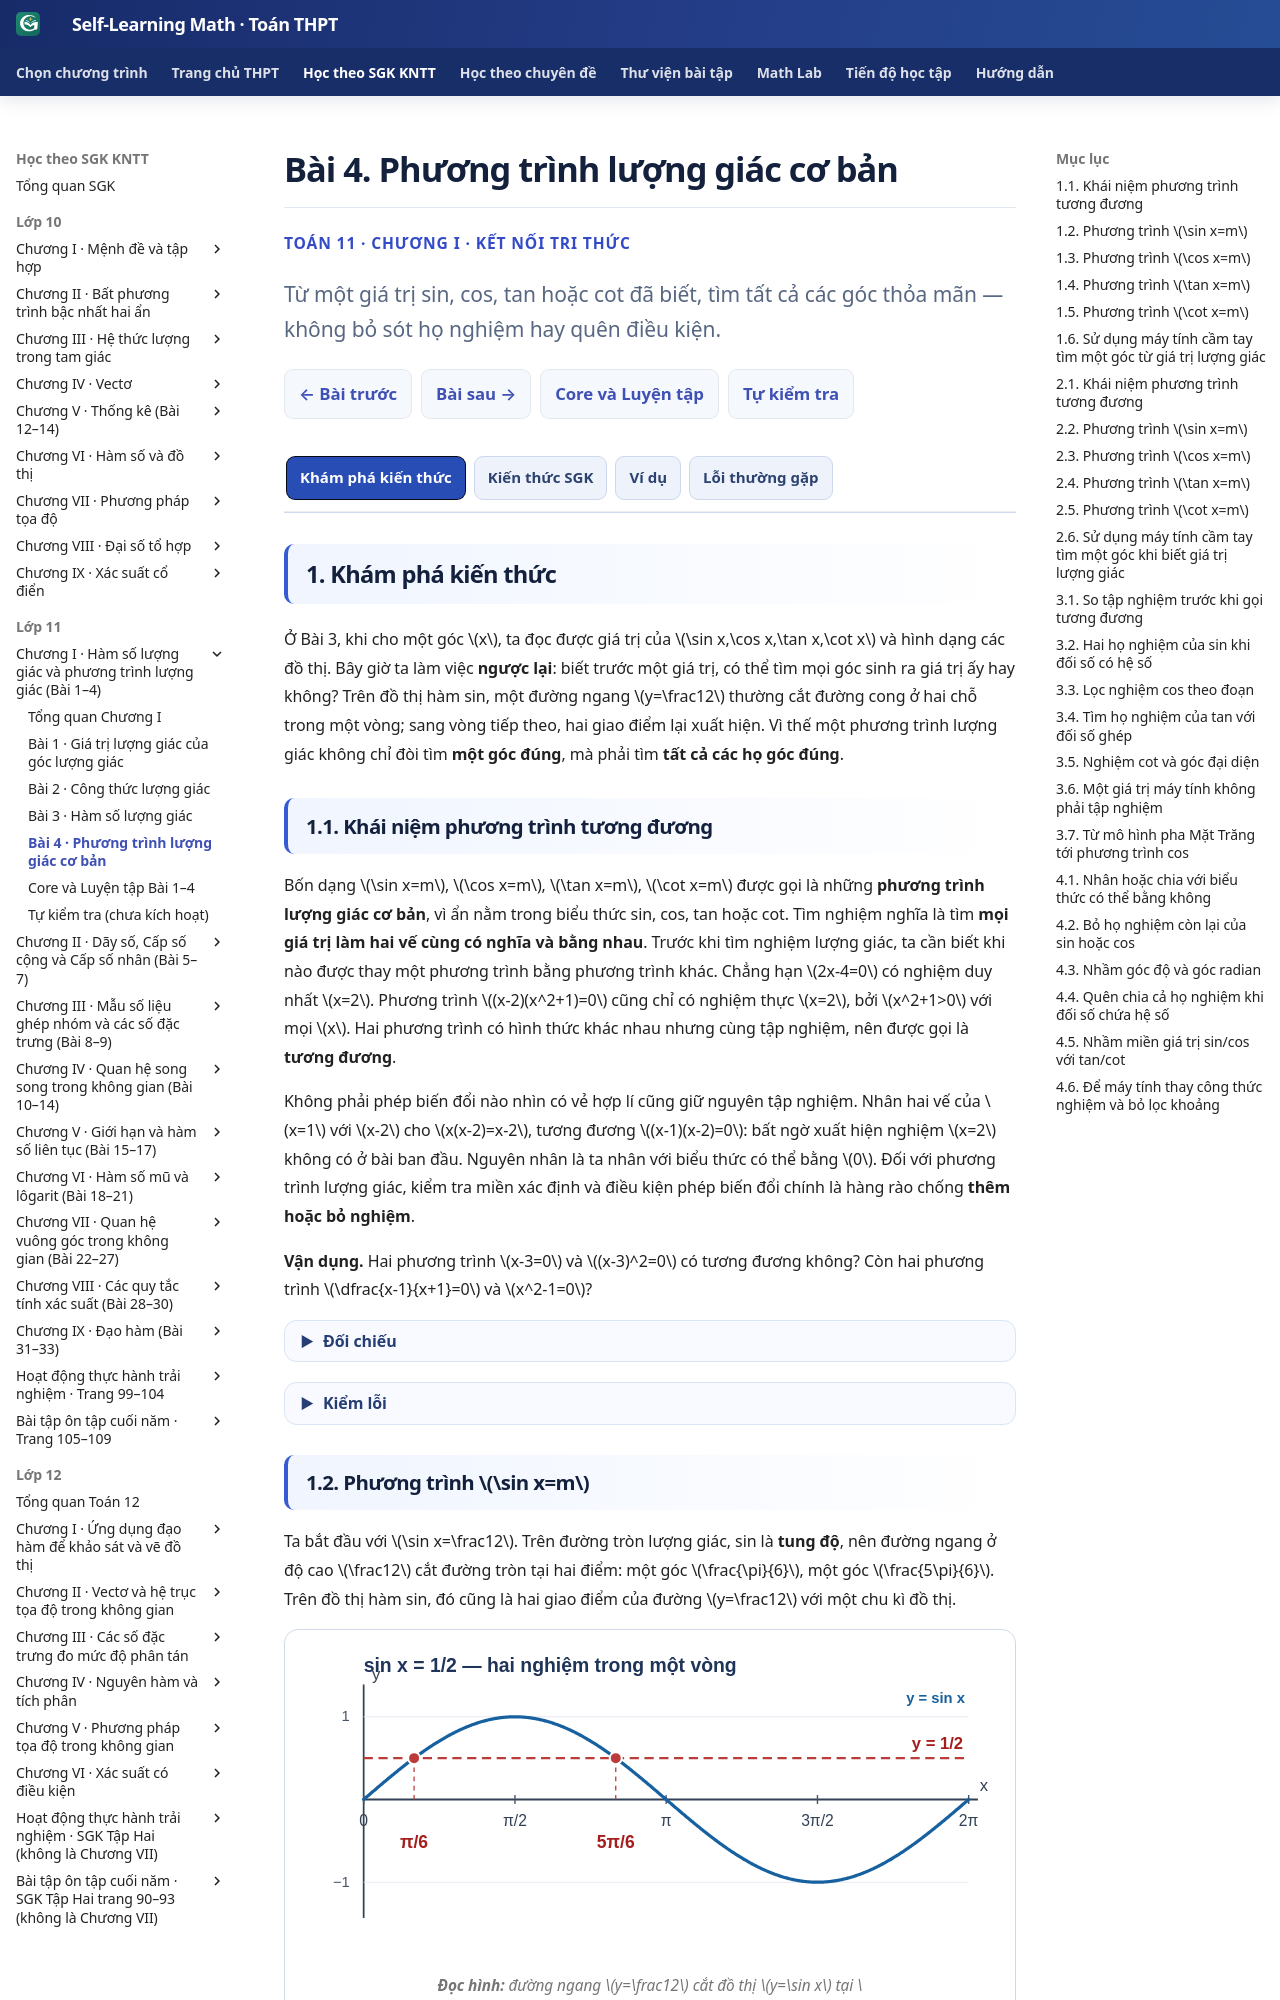

repository: TMA2015/self-learning-math · page: thpt-preview/sgk/lop-11/chuong-i/bai-4/index.html · generator: mkdocs

# Bài 4. Phương trình lượng giác cơ bản

<style>
/* B04-only semantic 3+1. No shared runtime/stylesheet changes. */
.md-typeset:has([data-g11-b04-authoring]) .thpt-r4-knowledge-conclusion.thpt-r4-concept-card {
  background:#e8f7f2;border-color:#a9dccc;border-left-color:#087d69;color:#174137;
}
.md-typeset:has([data-g11-b04-authoring]) .thpt-r4-knowledge-conclusion.thpt-r4-rule-card {
  background:#eaf1fc;border-color:#a5bee5;border-left-color:#4879c2;color:#193d66;
}
.md-typeset:has([data-g11-b04-authoring]) .thpt-r4-knowledge-conclusion.thpt-r4-recap-card {
  background:#fff3d5;border-color:#eacb7c;border-left-color:#c49a37;color:#27344f;
}
.md-typeset:has([data-g11-b04-authoring]) .thpt-r4-key-formula {
  background:transparent;color:inherit;border:1px solid #8c9ab0;
  border-left:4px solid #64748b;border-radius:10px;padding:.75rem 1rem;
  margin:.65rem 0 1rem;line-height:1.65;
}
[data-md-color-scheme="slate"] .md-typeset:has([data-g11-b04-authoring]) .thpt-r4-knowledge-conclusion.thpt-r4-concept-card {
  background:#193d36;border-color:#447e70;border-left-color:#76dfc7;color:#e9fff7;
}
[data-md-color-scheme="slate"] .md-typeset:has([data-g11-b04-authoring]) .thpt-r4-knowledge-conclusion.thpt-r4-rule-card {
  background:#203551;border-color:#45658a;border-left-color:#8cb4ed;color:#ecf5ff;
}
[data-md-color-scheme="slate"] .md-typeset:has([data-g11-b04-authoring]) .thpt-r4-knowledge-conclusion.thpt-r4-recap-card {
  background:#453919;border-color:#856b37;border-left-color:#d4b05f;color:#fff2d5;
}
[data-md-color-scheme="slate"] .md-typeset:has([data-g11-b04-authoring]) .thpt-r4-key-formula {
  background:transparent;color:inherit;border-color:#8c9ab0;border-left-color:#bdc8d8;
}
</style>

<div class="thpt-r4-screen" data-thpt-r4 data-g11-b04-authoring>
<p class="thpt-r4-eyebrow">TOÁN 11 · CHƯƠNG I · KẾT NỐI TRI THỨC</p>
<p class="thpt-r4-lead">Từ một giá trị sin, cos, tan hoặc cot đã biết, tìm tất cả các góc thỏa mãn — không bỏ sót họ nghiệm hay quên điều kiện.</p>
<nav class="thpt-r4-lesson-tabs"><a href="../">Chương I</a><a href="../luyen-tap/">Core và Luyện tập</a><a href="../tu-kiem-tra-chuong/">Tự kiểm tra cuối chương</a></nav>
</div>

=== "Khám phá kiến thức"

    Ở Bài 3, khi cho một góc \(x\), ta đọc được giá trị của \(\sin x,\cos x,\tan x,\cot x\) và hình dạng các đồ thị. Bây giờ ta làm việc **ngược lại**: biết trước một giá trị, có thể tìm mọi góc sinh ra giá trị ấy hay không? Trên đồ thị hàm sin, một đường ngang \(y=\frac12\) thường cắt đường cong ở hai chỗ trong một vòng; sang vòng tiếp theo, hai giao điểm lại xuất hiện. Vì thế một phương trình lượng giác không chỉ đòi tìm **một góc đúng**, mà phải tìm **tất cả các họ góc đúng**.

    ### 1.1. Khái niệm phương trình tương đương

    Bốn dạng \(\sin x=m\), \(\cos x=m\), \(\tan x=m\), \(\cot x=m\) được gọi là những **phương trình lượng giác cơ bản**, vì ẩn nằm trong biểu thức sin, cos, tan hoặc cot. Tìm nghiệm nghĩa là tìm **mọi giá trị làm hai vế cùng có nghĩa và bằng nhau**. Trước khi tìm nghiệm lượng giác, ta cần biết khi nào được thay một phương trình bằng phương trình khác. Chẳng hạn \(2x-4=0\) có nghiệm duy nhất \(x=2\). Phương trình \((x-2)(x^2+1)=0\) cũng chỉ có nghiệm thực \(x=2\), bởi \(x^2+1>0\) với mọi \(x\). Hai phương trình có hình thức khác nhau nhưng cùng tập nghiệm, nên được gọi là **tương đương**.

    Không phải phép biến đổi nào nhìn có vẻ hợp lí cũng giữ nguyên tập nghiệm. Nhân hai vế của \(x=1\) với \(x-2\) cho \(x(x-2)=x-2\), tương đương \((x-1)(x-2)=0\): bất ngờ xuất hiện nghiệm \(x=2\) không có ở bài ban đầu. Nguyên nhân là ta nhân với biểu thức có thể bằng \(0\). Đối với phương trình lượng giác, kiểm tra miền xác định và điều kiện phép biến đổi chính là hàng rào chống **thêm hoặc bỏ nghiệm**.

    **Vận dụng.** Hai phương trình \(x-3=0\) và \((x-3)^2=0\) có tương đương không? Còn hai phương trình \(\dfrac{x-1}{x+1}=0\) và \(x^2-1=0\)?

    ??? question "Đối chiếu"

        **Lời giải:** Hai phương trình thứ nhất đều có tập nghiệm \(\{3\}\), nên tương đương. Phương trình phân thức có điều kiện \(x\ne-1\) và nghiệm \(x=1\), còn \(x^2-1=0\) có nghiệm \(x=\pm1\); hai phương trình sau không tương đương.

    ??? tip "Kiểm lỗi"

        Nếu chỉ nhìn thấy cùng nhân tử \(x-1\), hãy liệt kê **toàn bộ tập nghiệm** và điều kiện xác định. Mất một điều kiện có thể biến một bước giải thành phép đổi bài toán.

    ### 1.2. Phương trình \(\sin x=m\)

    Ta bắt đầu với \(\sin x=\frac12\). Trên đường tròn lượng giác, sin là **tung độ**, nên đường ngang ở độ cao \(\frac12\) cắt đường tròn tại hai điểm: một góc \(\frac{\pi}{6}\), một góc \(\frac{5\pi}{6}\). Trên đồ thị hàm sin, đó cũng là hai giao điểm của đường \(y=\frac12\) với một chu kì đồ thị.

    <figure class="thpt-r4-plot"><img loading="lazy" src="../../../../../assets/images/thpt/G11_B04_SIN_HALF_AUTHORING_RESET_20261123.svg" alt="Đồ thị sin với đường ngang y bằng một phần hai cắt tại hai hoành độ pi phần sáu và năm pi phần sáu"><figcaption><strong>Đọc hình:</strong> đường ngang \(y=\frac12\) cắt đồ thị \(y=\sin x\) tại \(x=\pi/6\) và \(x=5\pi/6\) trong một vòng \([0;2\pi)\). Sau mỗi \(2\pi\), hai giao điểm lặp lại, nên cần hai họ nghiệm.</figcaption></figure>

    Vì sin lặp sau \(2\pi\), ta phải cộng \(2k\pi\) vào **cả hai họ nghiệm**. Với một \(m\) bất kì, việc đầu tiên là kiểm \(|m|\le1\), vì tung độ của điểm trên đường tròn đơn vị không thể vượt ngoài \([-1;1]\). Chọn góc chuẩn \(\alpha\in[-\pi/2;\pi/2]\) sao cho \(\sin\alpha=m\); hai góc cùng tung độ là \(\alpha\) và \(\pi-\alpha\), sau đó cộng \(2k\pi\), \(k\in\mathbb Z\). Nếu \(m=1\) hoặc \(m=-1\), hai góc này ứng với cùng một điểm trên đường tròn, nên hai họ nghiệm trùng nhau.

    **Vận dụng.** Tìm tất cả \(x\in\mathbb R\) sao cho \(\sin x=-\frac12\), rồi tìm các nghiệm trong \([0;2\pi)\).

    ??? question "Đối chiếu"

        **Lời giải:** Chọn \(\alpha=-\pi/6\). Hai họ là \(x=-\pi/6+2k\pi\) hoặc \(x=7\pi/6+2k\pi\), \(k\in\mathbb Z\). Trong \([0;2\pi)\), hai nghiệm là \(7\pi/6\) và \(11\pi/6\) (từ họ thứ nhất với \(k=1\)).

    ??? tip "Kiểm lỗi"

        Nếu chỉ có \(x=-\pi/6+2k\pi\), em đã bỏ mất góc còn lại cùng tung độ. Nếu \(m=1\) hoặc \(-1\), hai họ có thể trùng nhau sau khi đổi \(k\), nên chỉ ghi các nghiệm **khác nhau**.

    ### 1.3. Phương trình \(\cos x=m\)

    Với cos, vị trí được đọc theo **hoành độ** của điểm trên đường tròn. Ví dụ \(\cos x=-\frac12\) là hai vị trí có cùng hoành độ âm, đối xứng qua trục hoành: \(x=2\pi/3\) và \(x=-2\pi/3\), rồi lặp sau mỗi \(2\pi\). Vì vậy dạng nghiệm của cos dùng cặp góc \(\alpha\) và \(-\alpha\), khác với cặp \(\alpha\) và \(\pi-\alpha\) của sin.

    <figure class="thpt-r4-plot"><img loading="lazy" src="../../../../../assets/images/thpt/G11_B04_COS_MINUS_HALF_AUTHORING_RESET_20261123.svg" alt="Đồ thị cos với đường ngang y bằng âm một phần hai cắt tại hai hoành độ hai pi phần ba và bốn pi phần ba"><figcaption><strong>Đọc hình:</strong> trong \([0;2\pi)\), đường ngang \(y=-\frac12\) cắt đồ thị \(y=\cos x\) tại \(x=2\pi/3\) và \(x=4\pi/3\). Hai góc \(\alpha\) và \(-\alpha\) có cùng cos; cộng các bội nguyên của \(2\pi\) để liệt kê mọi nghiệm: đó là lý do nghiệm cos có dạng \(x=\pm\alpha+2k\pi\).</figcaption></figure>

    Cũng như sin, nếu \(|m|>1\) thì không có nghiệm. Nếu \(|m|\le1\), chọn \(\alpha\in[0;\pi]\) sao cho \(\cos\alpha=m\), rồi lấy \(x=\pm\alpha+2k\pi\). Khi \(m=1\) hoặc \(m=-1\), các biểu thức có thể chỉ hai cách viết của cùng một họ nghiệm.

    **Vận dụng.** Giải \(\cos x=0\) trên \(\mathbb R\), rồi nêu nghiệm thuộc \([0;2\pi)\).

    ??? question "Đối chiếu"

        **Lời giải:** \(\cos x=0\) khi \(x=\pi/2+k\pi\), \(k\in\mathbb Z\). Trong \([0;2\pi)\) có \(x=\pi/2\) và \(x=3\pi/2\).

    ??? tip "Kiểm lỗi"

        Đừng ghi riêng \(x=\pi/2+2k\pi\): còn họ \(x=-\pi/2+2k\pi\). Có thể gộp hai họ thành \(x=\pi/2+k\pi\).

    ### 1.4. Phương trình \(\tan x=m\)

    Với tan, trên mỗi khoảng \((-\pi/2+k\pi;\pi/2+k\pi)\), đồ thị liên tục và **tăng** từ âm vô cùng đến dương vô cùng. Vì vậy bất kì đường ngang \(y=m\) nào cũng cắt **mỗi nhánh đúng một lần**. Khác sin và cos, \(m\) được phép là mọi số thực; và do tan lặp sau \(\pi\), chỉ cần **một họ nghiệm**.

    <figure class="thpt-r4-plot"><img loading="lazy" src="../../../../../assets/images/thpt/FIG-G11-B03-03_R01.svg" alt="Đồ thị tan có các nhánh tăng và tiệm cận đứng"><figcaption><strong>Đọc hình:</strong> hãy hình dung một đường ngang \(y=m\); đường này cắt mỗi nhánh tăng một lần. Các đường thẳng đứng đứt nét là nơi tan không xác định, không phải nghiệm.</figcaption></figure>

    Chọn \(\alpha\in(-\pi/2;\pi/2)\) thỏa \(\tan\alpha=m\); khi đó mọi nghiệm là \(x=\alpha+k\pi\). Nếu đối số là \(2x+\pi/6\), ta giải cho **toàn bộ đối số** trước, rồi mới chuyển về \(x\).

    **Vận dụng.** Giải \(\tan(2x)=1\) trên \(\mathbb R\).

    ??? question "Đối chiếu"
